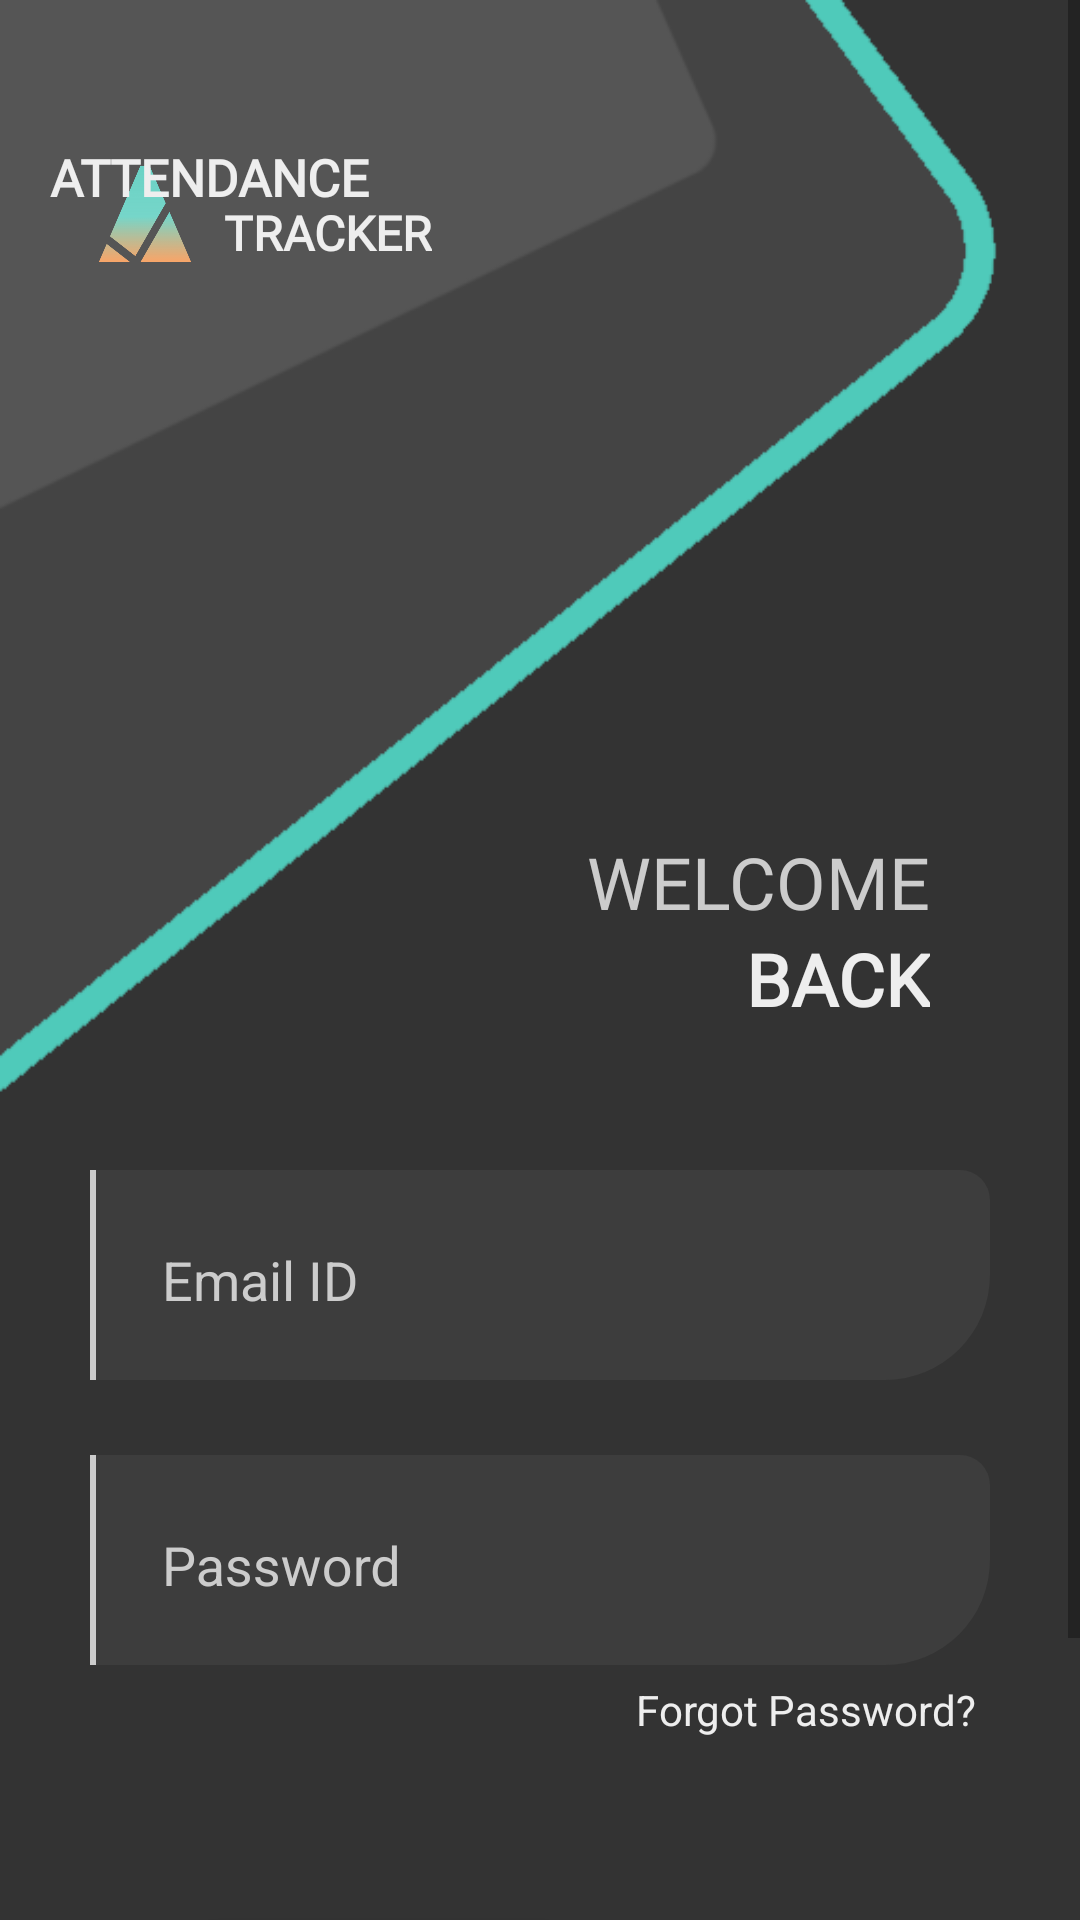

Layout XML and referenced resources for this Android screen:
<!-- AndroidManifest.xml: application theme AppTheme -->
<!-- res/layout/activity_login_students.xml -->
<?xml version="1.0" encoding="utf-8"?>
<ScrollView
    xmlns:android="http://schemas.android.com/apk/res/android"
    xmlns:app="http://schemas.android.com/apk/res-auto"
    xmlns:tools="http://schemas.android.com/tools"
    android:layout_height="match_parent"
    android:layout_width="match_parent"
    android:background="@drawable/background_login">

    <androidx.constraintlayout.widget.ConstraintLayout
        android:layout_width="match_parent"
        android:layout_height="wrap_content"
        android:background="@drawable/background_login"
        tools:context=".LoginStudents">

        <ImageView
            android:id="@+id/imageView"
            android:layout_width="50dp"
            android:layout_height="58dp"
            android:background="@drawable/logo_final"
            android:contentDescription="@string/content"
            android:scaleType="center"
            android:layout_marginStart="10dp"
            app:layout_constraintBottom_toTopOf="@+id/frame_login"
            app:layout_constraintEnd_toEndOf="parent"
            app:layout_constraintHorizontal_bias="0.044"
            app:layout_constraintStart_toStartOf="parent"
            app:layout_constraintTop_toTopOf="parent"
            app:layout_constraintVertical_bias="0.2" />

        <com.google.android.material.textview.MaterialTextView
            android:layout_width="wrap_content"
            android:layout_height="30dp"
            android:layout_marginTop="44dp"
            android:layout_marginEnd="237dp"
            android:fontFamily="@font/cairo"
            android:gravity="center|start"
            android:text="@string/logo_name"
            android:textColor="#EEEEEE"
            android:textSize="17sp"
            android:textStyle="bold"
            app:layout_constraintEnd_toEndOf="parent"
            app:layout_constraintTop_toTopOf="parent" />

        <com.google.android.material.textview.MaterialTextView
            android:layout_width="wrap_content"
            android:layout_height="25dp"
            android:layout_marginTop="65dp"
            android:layout_marginStart="2dp"
            android:fontFamily="@font/coda"
            android:gravity="center|start"
            android:text="@string/logo_name1"
            android:textColor="#EEEEEE"
            android:textSize="16sp"
            android:textStyle="bold"
            app:layout_constraintEnd_toEndOf="parent"
            app:layout_constraintHorizontal_bias="0.252"
            app:layout_constraintStart_toStartOf="parent"
            app:layout_constraintTop_toTopOf="parent" />

        <LinearLayout
            android:id="@+id/frame_login"
            android:layout_width="match_parent"
            android:layout_height="480dp"
            android:orientation="vertical"
            android:layout_marginTop="270dp"
            app:layout_constraintBottom_toBottomOf="parent"
            app:layout_constraintEnd_toEndOf="parent"
            app:layout_constraintHorizontal_bias="0.444"
            app:layout_constraintStart_toStartOf="parent"
            app:layout_constraintTop_toTopOf="parent"
            app:layout_constraintVertical_bias="0.934">

            <com.google.android.material.textview.MaterialTextView
                android:layout_width="wrap_content"
                android:layout_height="40dp"
                android:layout_marginEnd="50dp"
                android:fontFamily="@font/cairo"
                android:text="@string/header_login"
                android:layout_gravity="end"
                android:gravity="bottom"
                android:textColor="#cccccc"
                android:textSize="24sp" />

            <com.google.android.material.textview.MaterialTextView
                android:layout_width="wrap_content"
                android:layout_height="30dp"
                android:layout_marginStart="50dp"
                android:fontFamily="@font/coda"
                android:gravity="top"
                android:text="@string/header_login1"
                android:layout_marginEnd="50dp"
                android:layout_gravity="end"
                android:textColor="#eeeeee"
                android:textSize="24sp"
                android:textStyle="bold" />

            <LinearLayout
                android:layout_width="match_parent"
                android:layout_height="70dp"
                android:layout_marginStart="30dp"
                android:layout_marginTop="50dp"
                android:layout_marginEnd="30dp"
                android:background="@drawable/design_login"
                android:orientation="horizontal">

                <ImageView
                    android:layout_width="2dp"
                    android:layout_height="match_parent"
                    android:background="#CCCCCC"
                    android:contentDescription="@string/content" />

                <com.google.android.material.textfield.TextInputLayout
                    android:id="@+id/email_box1"
                    android:layout_width="match_parent"
                    android:layout_height="50dp"
                    android:layout_gravity="top"
                    android:layout_marginStart="10dp"
                    app:errorEnabled="true"
                    app:hintAnimationEnabled="true">

                    <com.google.android.material.textfield.TextInputEditText
                        android:id="@+id/email_id1"
                        android:layout_width="match_parent"
                        android:layout_height="50dp"
                        android:layout_gravity="center"
                        android:layout_marginStart="8dp"
                        android:layout_marginEnd="8dp"
                        android:gravity="start|center"
                        android:hint="@string/email_hint"
                        android:textColor="#E6E6E6" />
                </com.google.android.material.textfield.TextInputLayout>

            </LinearLayout>

            <LinearLayout
                android:layout_width="match_parent"
                android:layout_height="70dp"
                android:layout_marginStart="30dp"
                android:layout_marginTop="25dp"
                android:layout_marginEnd="30dp"
                android:background="@drawable/design_login"
                android:orientation="horizontal">

                <ImageView
                    android:layout_width="2dp"
                    android:layout_height="match_parent"
                    android:background="#CCCCCC"
                    android:contentDescription="@string/content" />

                <com.google.android.material.textfield.TextInputLayout
                    android:id="@+id/pass_box1"
                    android:layout_width="match_parent"
                    android:layout_height="50dp"
                    android:layout_gravity="top"
                    android:layout_marginStart="10dp"
                    app:errorEnabled="true"
                    app:hintAnimationEnabled="true">

                    <com.google.android.material.textfield.TextInputEditText
                        android:id="@+id/pass1"
                        android:layout_width="match_parent"
                        android:layout_height="50dp"
                        android:layout_gravity="center"
                        android:layout_marginStart="8dp"
                        android:layout_marginEnd="8dp"
                        android:gravity="start|center"
                        android:hint="@string/pass_hint"
                        android:textColor="#E6E6E6" />
                </com.google.android.material.textfield.TextInputLayout>

            </LinearLayout>

            <com.google.android.material.textview.MaterialTextView
                android:id="@+id/forgot"
                android:layout_width="wrap_content"
                android:layout_height="30dp"
                android:layout_marginEnd="35dp"
                android:layout_marginStart="10dp"
                android:layout_gravity="end"
                android:text="@string/forgot"
                android:textColor="#EEEEEE"
                android:gravity="center" />

            <LinearLayout
                android:layout_width="match_parent"
                android:layout_height="120dp"
                android:layout_marginTop="30dp"
                android:layout_marginStart="20dp"
                android:orientation="horizontal">

                <Button
                    android:id="@+id/login_button"
                    android:layout_width="150dp"
                    android:layout_height="70dp"
                    android:layout_gravity="center"
                    android:layout_marginStart="20dp"
                    android:background="@drawable/button_end"
                    android:drawableEnd="@drawable/double_arrow"
                    android:drawablePadding="15dp"
                    android:gravity="center|end"
                    android:text="@string/login"
                    android:textColor="#EEEEEE"
                    android:textSize="22sp"
                    android:textStyle="bold" />

                <com.google.android.material.textview.MaterialTextView
                    android:id="@+id/register_text"
                    android:layout_width="140dp"
                    android:layout_height="60dp"
                    android:layout_gravity="center"
                    android:layout_marginStart="40dp"
                    android:layout_marginEnd="30dp"
                    android:fontFamily="@font/coda"
                    android:gravity="center"
                    android:text="@string/register"
                    android:textColor="#EEEEEE"
                    android:textSize="16sp"
                    android:textStyle="bold" />

            </LinearLayout>

        </LinearLayout>

        <androidx.core.widget.ContentLoadingProgressBar
            android:id="@+id/progress_login"
            android:layout_width="wrap_content"
            android:layout_height="wrap_content"
            app:layout_constraintBottom_toBottomOf="parent"
            app:layout_constraintEnd_toEndOf="parent"
            app:layout_constraintStart_toStartOf="parent"
            app:layout_constraintTop_toTopOf="parent"
            android:visibility="gone" />

    </androidx.constraintlayout.widget.ConstraintLayout>

</ScrollView>
<!-- resources referenced by this layout -->
<resources>
  <!-- drawable background_login: png bitmap (drawable, 9196 bytes) -->
  <!-- drawable button_end (drawable) -->
  <?xml version="1.0" encoding="utf-8"?>
  <shape xmlns:android="http://schemas.android.com/apk/res/android">
  
      <corners
          android:bottomLeftRadius="10dp"
          android:bottomRightRadius="35dp"
          android:topLeftRadius="35dp"
          android:topRightRadius="10dp"/>
      <solid android:color="#4fcaba" />
      <padding
          android:right="25dp" />
  
  </shape>
  <!-- drawable design_login (drawable) -->
  <?xml version="1.0" encoding="utf-8"?>
  <shape xmlns:android="http://schemas.android.com/apk/res/android">
  
      <corners
          android:bottomLeftRadius="00dp"
          android:bottomRightRadius="35dp"
          android:topLeftRadius="00dp"
          android:topRightRadius="10dp"/>
      <solid android:color="#3d3d3d" />
  
  </shape>
  <!-- drawable double_arrow: png bitmap (drawable, 700 bytes) -->
  <!-- drawable logo_final: png bitmap (drawable, 18996 bytes) -->
  <string name="content">ImageView</string>
  <string name="email_hint">Email ID</string>
  <string name="forgot">Forgot Password?</string>
  <string name="header_login">WELCOME</string>
  <string name="header_login1">BACK</string>
  <string name="login">LOGIN</string>
  <string name="logo_name">ATTENDANCE</string>
  <string name="logo_name1">TRACKER</string>
  <string name="pass_hint">Password</string>
  <string name="register">CREATE ACCOUNT</string>
  <style name="AppTheme" parent="Theme.AppCompat.Light.NoActionBar">
          
          <item name="colorPrimary">@color/colorPrimary</item>
          <item name="colorPrimaryDark">@color/colorPrimaryDark</item>
          <item name="colorAccent">@color/colorAccent</item>
          <item name="android:textColorHint">@color/text</item>
          <item name="android:windowContentTransitions">true</item>
      </style>
  <color name="colorPrimary">#444444</color>
  <color name="colorPrimaryDark">#4FCABA</color>
  <color name="colorAccent">#4FCABA</color>
  <color name="text">#CCCCCC</color>
</resources>
